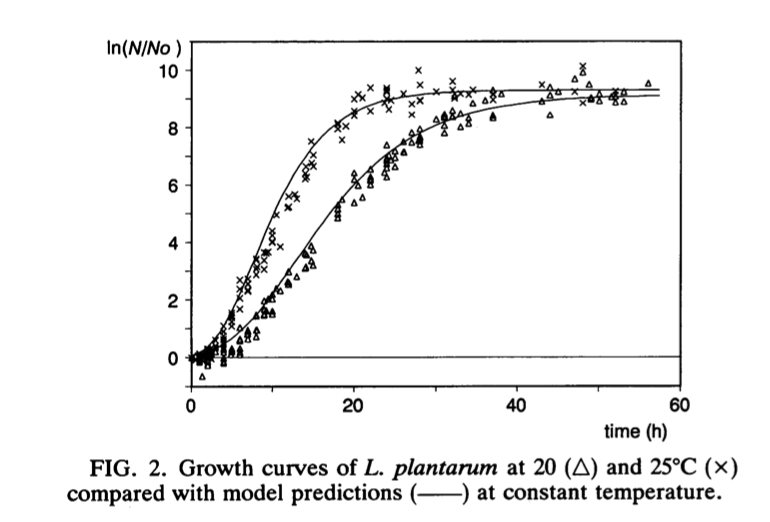

Source data for this figure (header and first rows):
20, , 25, 
X, Y, X, Y
56.14, 9.635, 47.96, 9.021
53.08, 9.344, 46.96, 9.38
52.96, 9.051, 47.95, 10.21
51.89, 9.019, 51.96, 9.393
51.39, 9.182, 51.96, 9.263
51.89, 9.182, 42.9, 9.594
50.02, 9.313, 36.91, 9.141
50.02, 9.069, 36.97, 9.32
47.96, 9.965, 34.54, 9.435
48.71, 9.574, 33.97, 9.273
47.02, 9.77, 32.98, 9.339
45.02, 9.365, 32.04, 9.437
43.9, 9.512, 31.91, 9.713
43.96, 9.251, 29.98, 9.389
42.9, 9.04, 32.23, 9.209
43.91, 8.633, 27.98, 9.634
36.97, 9.418, 27.79, 10.07
38.03, 9.287, 28.04, 9.113
35.97, 9.06, 26.98, 9.016
34.48, 9.012, 26.99, 8.658
36.97, 8.637, 25.98, 9.31
36.98, 8.523, 24.49, 9.115
32.98, 8.655, 24.24, 8.823
31.98, 8.77, 23.55, 9.018
31.98, 8.574, 23.92, 9.165
32.98, 8.232, 23.8, 9.392
33.92, 8.346, 23.92, 9.49
33.92, 8.508, 21.8, 9.524
29.98, 8.51, 20.93, 9.199
31.04, 8.673, 20.49, 9.313
30.92, 8.542, 19.93, 9.167
31.05, 8.249, 19.93, 8.744
31.05, 8.054, 19.93, 8.646
27.92, 8.17, 18.93, 8.305
26.99, 8.105, 17.93, 8.208
27.93, 7.958, 17.93, 8.387
27.93, 7.763, 18.44, 7.866
27.93, 7.682, 14.69, 7.803
26.87, 7.764, 14.82, 7.38
25.99, 7.764, 14.69, 7.119
25.99, 7.439, 15.01, 7.005
24.99, 7.455, 13.95, 7.022
23.87, 7.651, 14.07, 6.762
25, 7.228, 14.07, 6.664
25, 6.967, 13.82, 6.599
24.43, 7.163, 11.83, 6.079
23.87, 6.935, 12.7, 6.111
23.62, 6.773, 12.95, 5.949
24, 6.642, 11.83, 5.721
23.87, 7.098, 10.4, 5.462
23.93, 7.228, 9.899, 4.958
22, 6.904, 9.837, 4.811
21.94, 6.66, 9.901, 4.616
21.94, 6.53, 10.9, 4.436
21.94, 6.383, 9.466, 4.291
19.94, 6.775, 8.966, 4.258
19.94, 6.563, 8.843, 3.998
20.38, 6.384, 7.969, 4.031
21.01, 5.993, 7.969, 4.031
... 49 more rows
